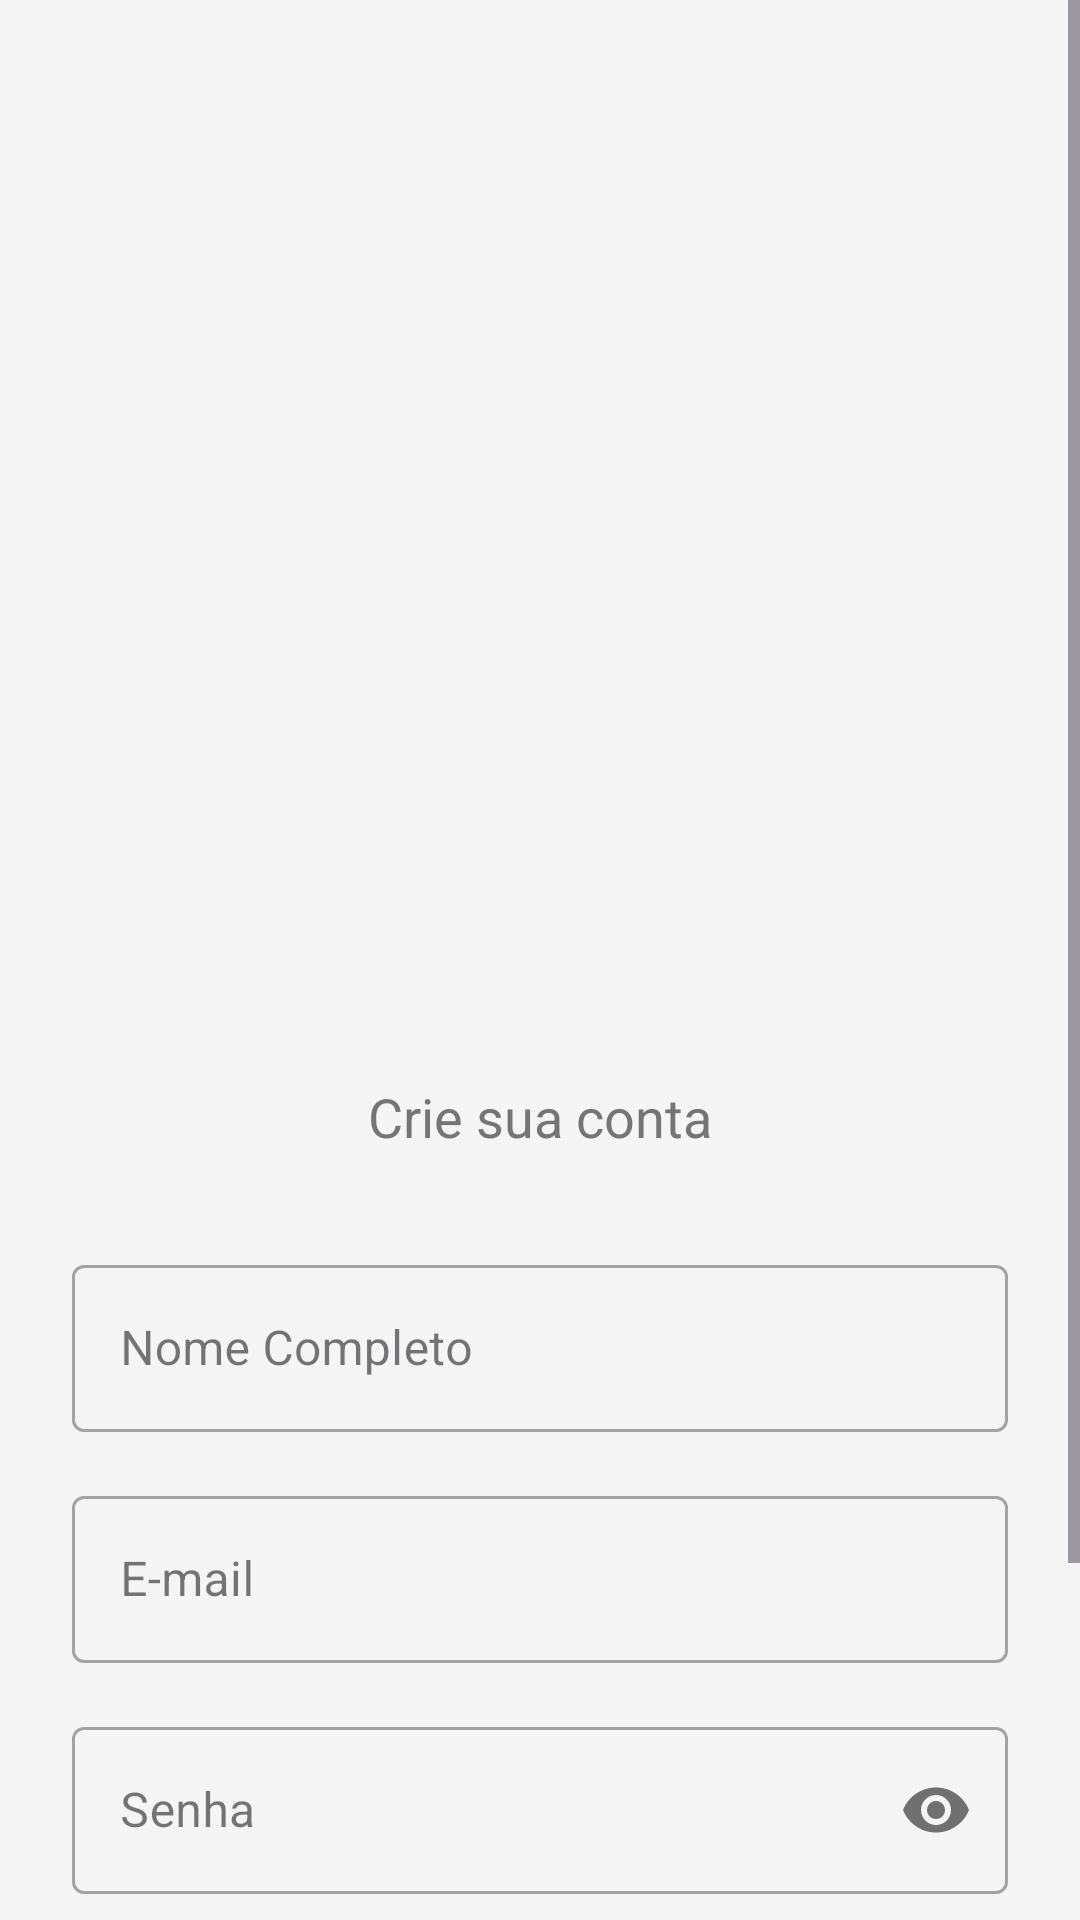

Layout XML and referenced resources for this Android screen:
<!-- AndroidManifest.xml: application theme Theme.AppComprasAndroid -->
<!-- res/layout/activity_cadastro.xml -->
<?xml version="1.0" encoding="utf-8"?>
<ScrollView xmlns:android="http://schemas.android.com/apk/res/android"
    xmlns:app="http://schemas.android.com/apk/res-auto"
    android:layout_width="match_parent"
    android:layout_height="match_parent"
    android:fillViewport="true"
    android:background="@color/background">

    
    
    
    <LinearLayout
        android:layout_width="match_parent"
        android:layout_height="wrap_content"
        android:orientation="vertical"
        android:padding="24dp"
        android:gravity="center">

        
        
        
        <ImageView
            android:layout_width="320dp"
            android:layout_height="320dp"
            android:layout_marginBottom="16dp"
            android:contentDescription="@string/app_name"
            android:src="@drawable/logo_techstore" />

        
        
        
        <TextView
            android:layout_width="wrap_content"
            android:layout_height="wrap_content"
            android:text="Crie sua conta"
            android:textSize="18sp"
            android:textColor="@color/textSecondary"
            android:layout_marginBottom="32dp"/>

        
        
        
        <com.google.android.material.textfield.TextInputLayout
            android:layout_width="match_parent"
            android:layout_height="wrap_content"
            android:hint="@string/hint_nome"
            style="@style/Widget.MaterialComponents.TextInputLayout.OutlinedBox"
            android:layout_marginBottom="16dp">

            
            
            
            <com.google.android.material.textfield.TextInputEditText
                android:id="@+id/editCadastroNome"
                android:layout_width="match_parent"
                android:layout_height="wrap_content"
                android:inputType="textPersonName"/>
        </com.google.android.material.textfield.TextInputLayout>

        
        
        
        <com.google.android.material.textfield.TextInputLayout
            android:layout_width="match_parent"
            android:layout_height="wrap_content"
            android:hint="@string/hint_email"
            style="@style/Widget.MaterialComponents.TextInputLayout.OutlinedBox"
            android:layout_marginBottom="16dp">

            
            
            
            <com.google.android.material.textfield.TextInputEditText
                android:id="@+id/editCadastroEmail"
                android:layout_width="match_parent"
                android:layout_height="wrap_content"
                android:inputType="textEmailAddress"/>
        </com.google.android.material.textfield.TextInputLayout>

        
        
        
        <com.google.android.material.textfield.TextInputLayout
            android:layout_width="match_parent"
            android:layout_height="wrap_content"
            android:hint="@string/hint_senha"
            style="@style/Widget.MaterialComponents.TextInputLayout.OutlinedBox"
            android:layout_marginBottom="24dp"
            app:passwordToggleEnabled="true">

            
            
            
            <com.google.android.material.textfield.TextInputEditText
                android:id="@+id/editCadastroSenha"
                android:layout_width="match_parent"
                android:layout_height="wrap_content"
                android:inputType="textPassword"/>
        </com.google.android.material.textfield.TextInputLayout>

        
        
        
        <Button
            android:id="@+id/btnCadastrar"
            android:layout_width="match_parent"
            android:layout_height="56dp"
            android:text="@string/btn_cadastrar"
            android:backgroundTint="@color/primary"
            android:textColor="@color/white"
            android:layout_marginBottom="16dp"/>

        
        
        
        <TextView
            android:id="@+id/txtIrParaLogin"
            android:layout_width="wrap_content"
            android:layout_height="wrap_content"
            android:text="@string/msg_ja_tem_conta"
            android:textColor="@color/primary"
            android:textStyle="bold"
            android:padding="8dp"/>

    </LinearLayout>
</ScrollView>
<!-- resources referenced by this layout -->
<resources>
  <color name="background">#F5F5F5</color>
  <color name="primary">#0D47A1</color>
  <color name="textSecondary">#757575</color>
  <color name="white">#FFFFFFFF</color>
  <string name="app_name">TechStore</string>
  <string name="btn_cadastrar">Cadastrar</string>
  <string name="hint_email">E-mail</string>
  <string name="hint_nome">Nome Completo</string>
  <string name="hint_senha">Senha</string>
  <string name="msg_ja_tem_conta">Já tem uma conta? Faça Login</string>
  <style name="Theme.AppComprasAndroid" parent="Base.Theme.AppComprasAndroid" />
  <style name="Base.Theme.AppComprasAndroid" parent="Theme.Material3.DayNight.NoActionBar">
          
          
          
          
      </style>
</resources>
